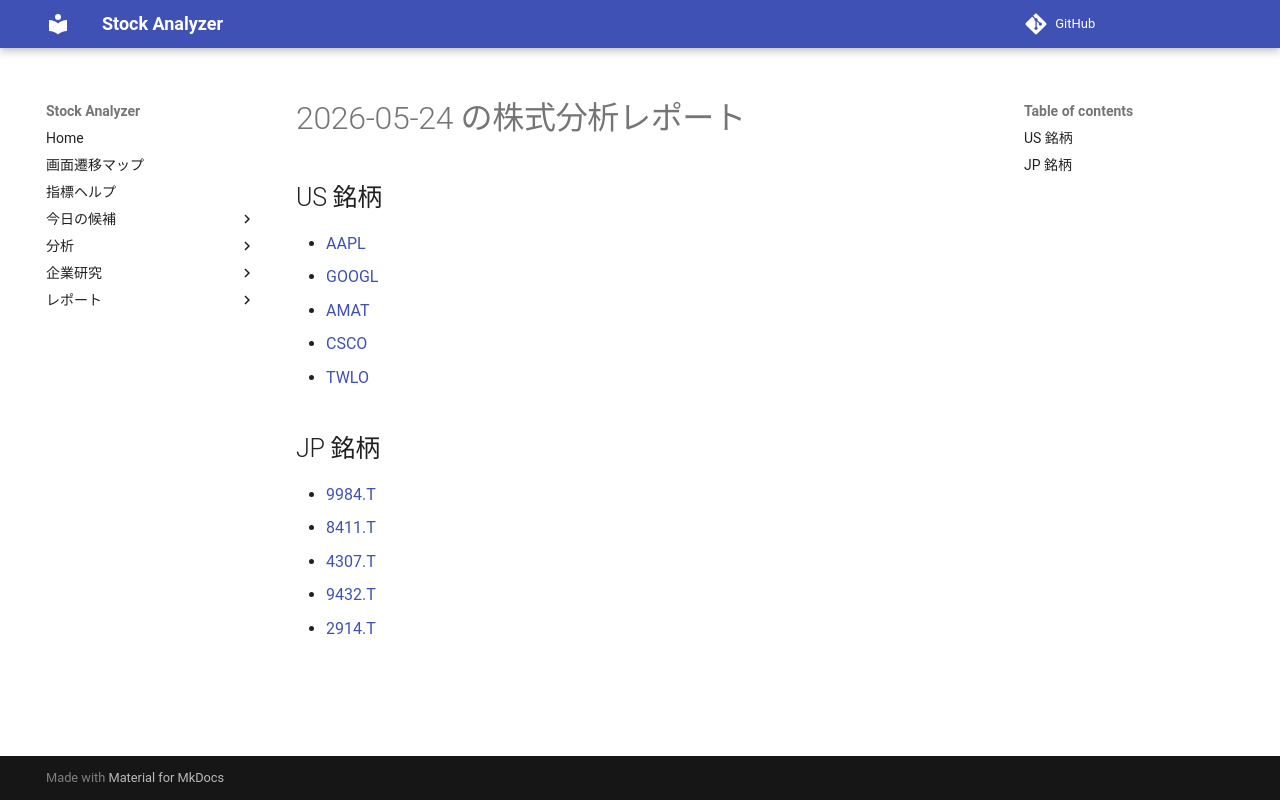

repository: Yumi-note/Making-APP · page: reports/2026-05-24/164502/index.html · generator: mkdocs

# 2026-05-24 の株式分析レポート

## US 銘柄

- [AAPL](AAPL.md)
- [GOOGL](GOOGL.md)
- [AMAT](AMAT.md)
- [CSCO](CSCO.md)
- [TWLO](TWLO.md)

## JP 銘柄

- [9984.T](9984_T.md)
- [8411.T](8411_T.md)
- [4307.T](4307_T.md)
- [9432.T](9432_T.md)
- [2914.T](2914_T.md)
